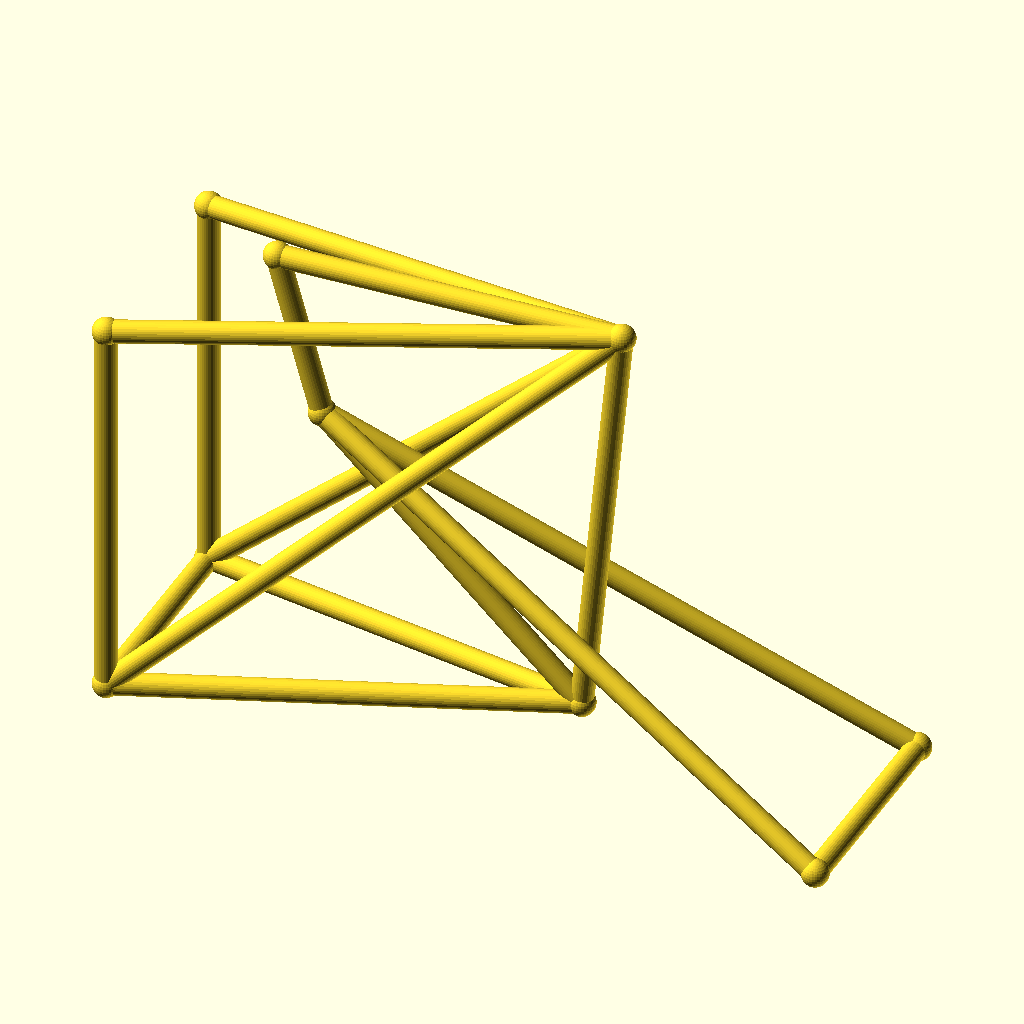
Cell 1: the model at its default parameters.
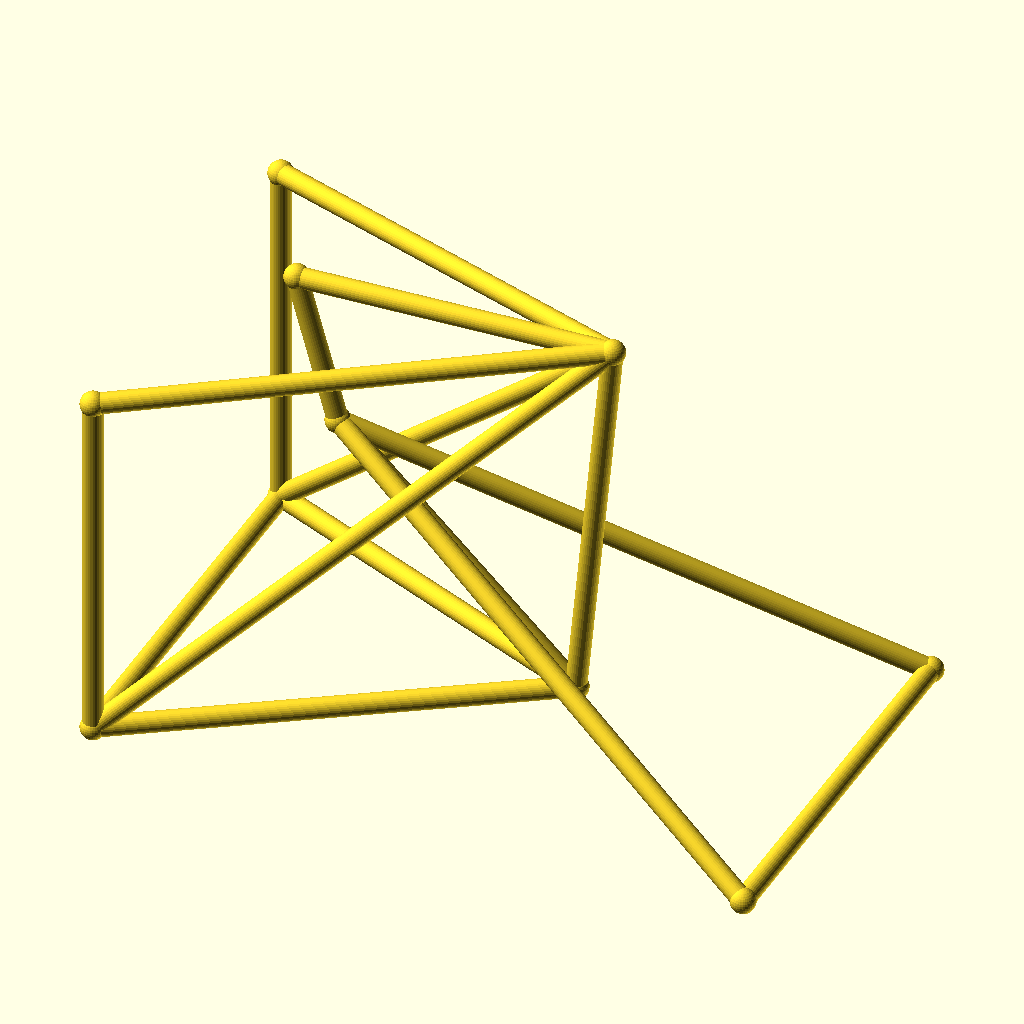
Cell 2: track = 88 (everything else at default).
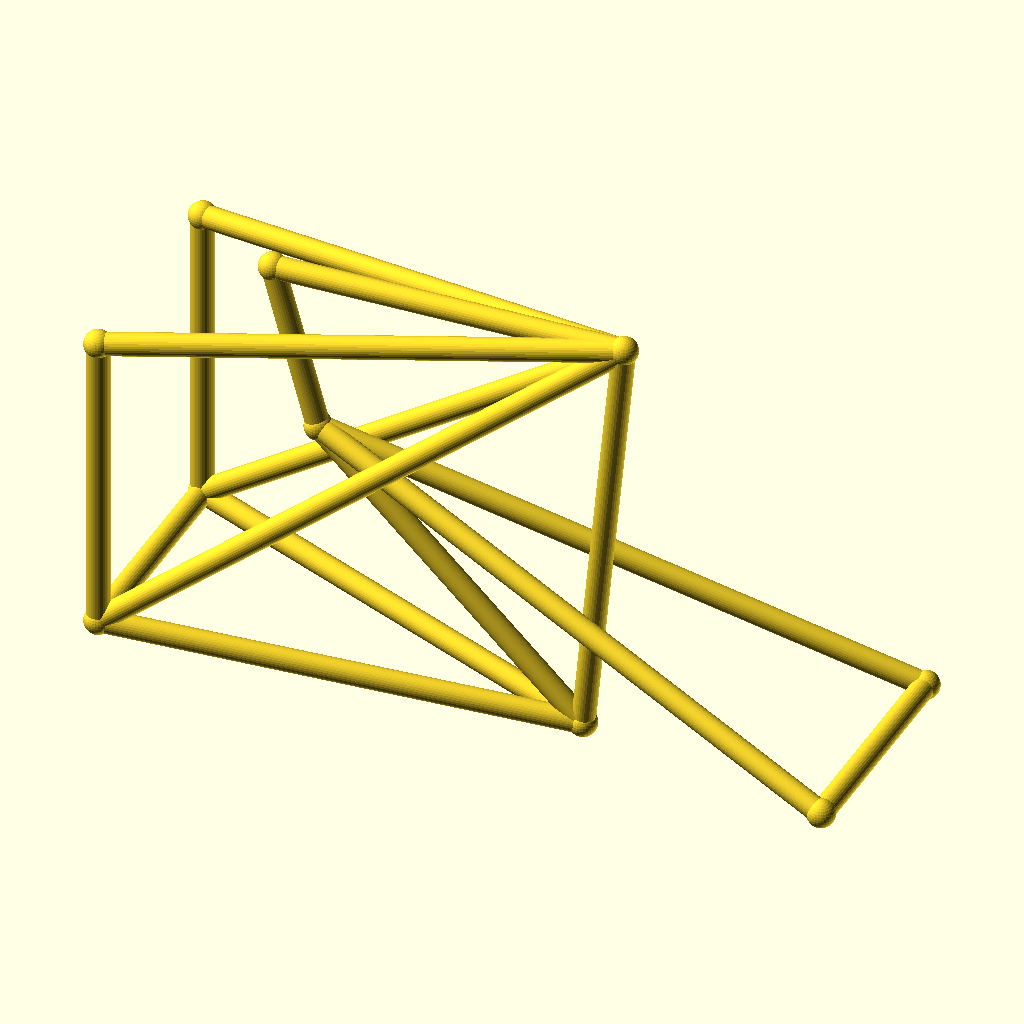
Cell 3: hub_z = 36 (everything else at default).
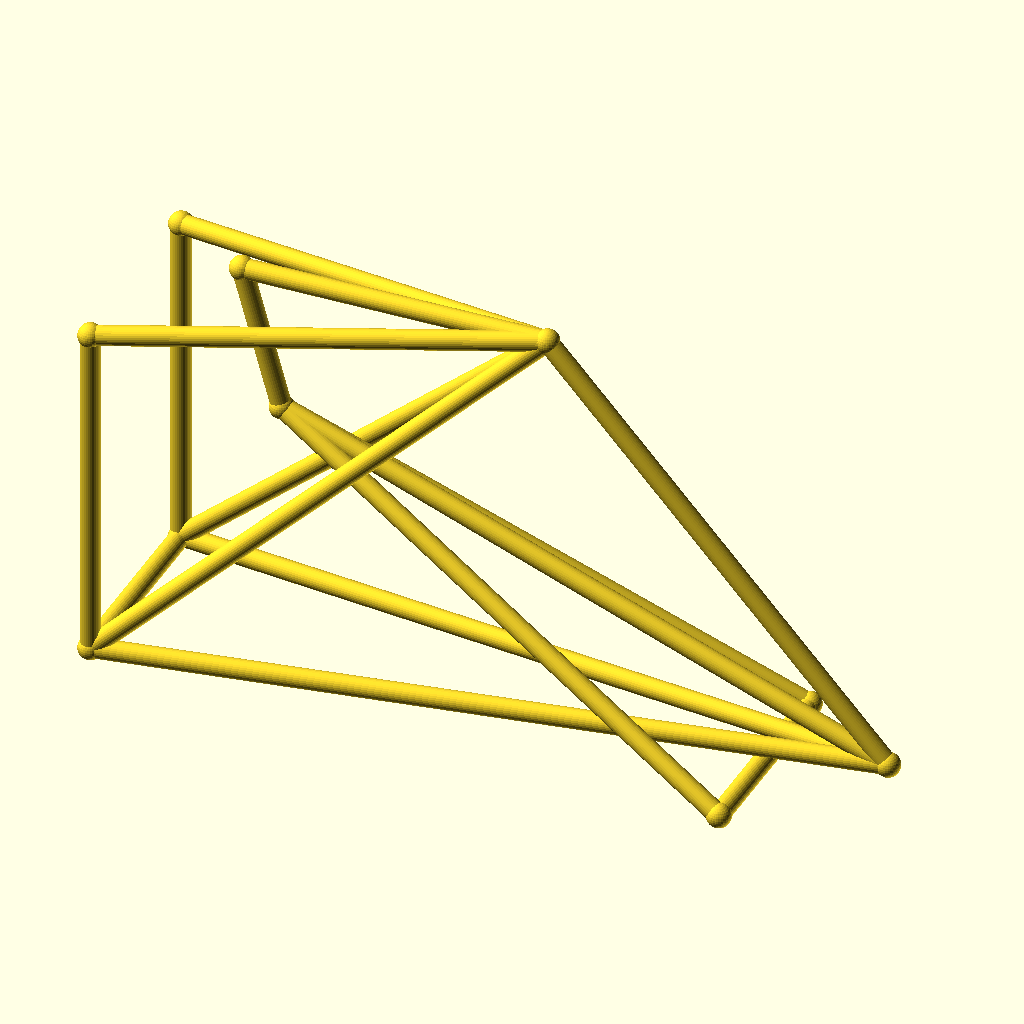
Cell 4: bb_x = 170 (everything else at default).
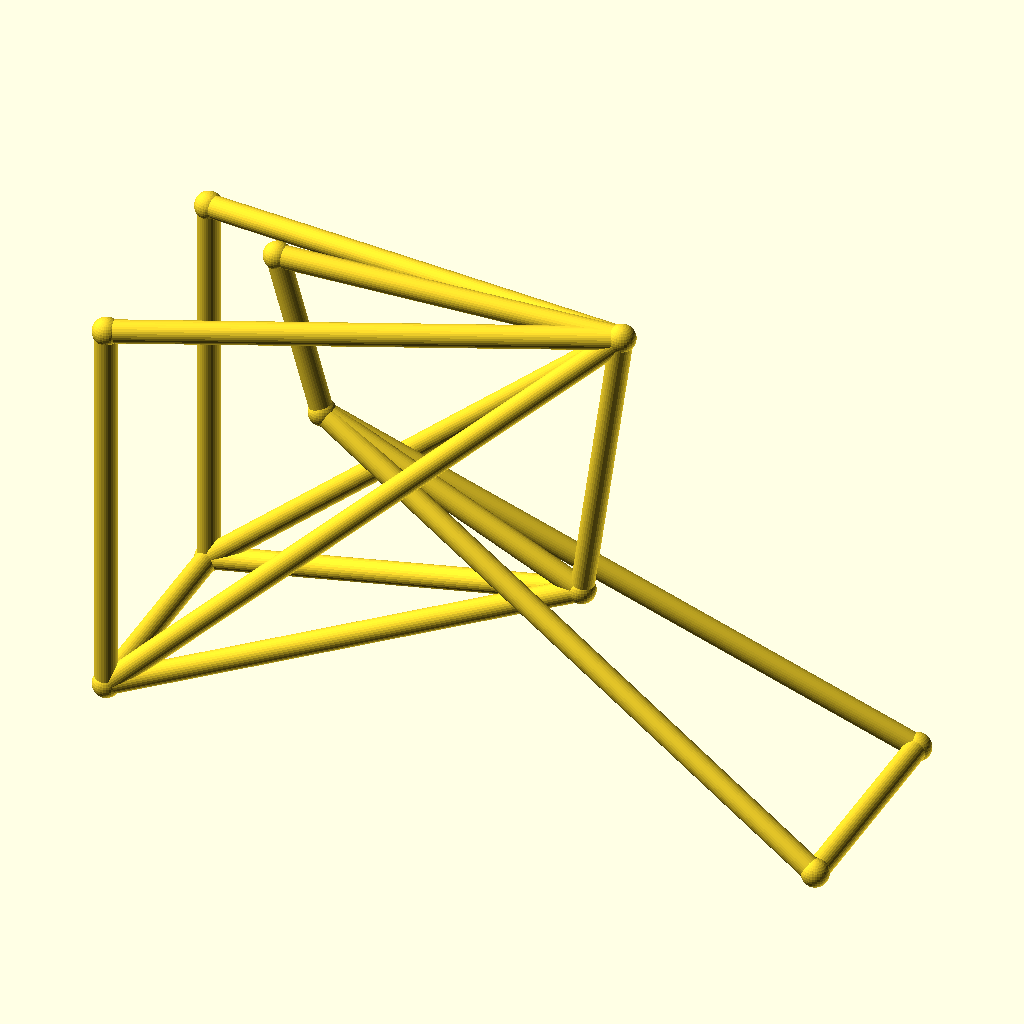
Cell 5 — bb_z set to 50, the other parameters unchanged.
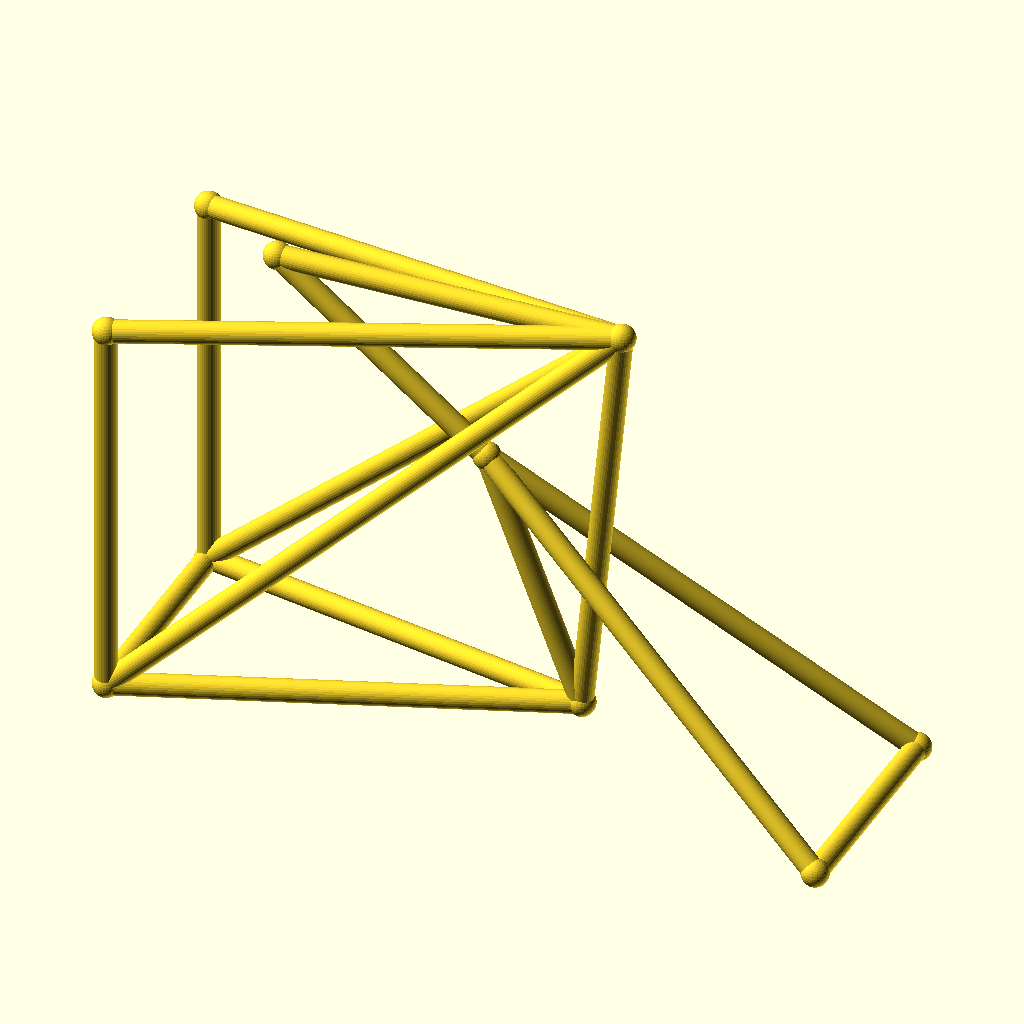
Cell 6: the same model with ht_bot_x = 66.
The same orthographic view direction (rotation 55°, 0°, 25°; colour scheme Cornfield) for every cell, with the view re-fitted per cell, so scale and position can differ between cells.
OpenSCAD source file optional_data/data/wire3/bikeframe/scene_0029.scad:
$fn = 32;

// ----------------------------------------------------------------------
// Bicycle frame: diamond frame, wheelbase 142 mm, with rack
// ----------------------------------------------------------------------

// --- parameters (mm) ---
track = 44;               // distance between the rear dropouts
hub_z = 18;               // wheel hub height
bb_x = 85;                // bottom bracket X
bb_z = 25;                // bottom bracket height
ht_bot_x = 33;            // head tube bottom X
ht_bot_z = 74;            // head tube bottom height
ht_top_x = 24;            // head tube top X
ht_top_z = 106;           // head tube top height
st_x = 93;                // seat cluster X
st_z = 108;               // seat cluster height
fh_x = 142;               // front hub X (wheelbase)
tube_r = 2.2;             // frame tube radius
joint_r = 2.7;            // joint ball radius
rack_z = 96;              // luggage rack height

bbox_x = fh_x + 2 * joint_r;  // overall X, joints included
bbox_y = track + 2 * joint_r;  // overall Y, joints included
bbox_z = 108 - hub_z + 2 * joint_r;  // overall Z, joints included
tube_d = 2 * tube_r;  // frame tube diameter
wheelbase = fh_x;  // rear axle to front hub
nodes = [[bb_x, 0, bb_z], [ht_bot_x, 0, ht_bot_z], [ht_top_x, 0, ht_top_z], [st_x, 0, st_z], [0, track / 2, hub_z], [0, -track / 2, hub_z], [fh_x, track / 2, hub_z], [fh_x, -track / 2, hub_z], [0, track / 2, rack_z], [0, -track / 2, rack_z]];

module member(a, b, r) {
  /* round stock from joint a to joint b, ends buried in the joint balls */
  d = b - a;
  length = norm(d);
  translate(a) rotate([0, acos(d[2] / length), atan2(d[1], d[0])])
    cylinder(h = length, r = r);
}

module joint(p, r) {
  /* ball at the joint centre, fatter than every member meeting there */
  translate(p) sphere(r = r);
}

/* members - each call is one graph edge */
member(nodes[1], nodes[2], tube_r);
member(nodes[1], nodes[0], tube_r);
member(nodes[2], nodes[3], tube_r);
member(nodes[3], nodes[0], tube_r);
member(nodes[0], nodes[4], tube_r);
member(nodes[0], nodes[5], tube_r);
member(nodes[3], nodes[4], tube_r);
member(nodes[3], nodes[5], tube_r);
member(nodes[1], nodes[6], tube_r);
member(nodes[1], nodes[7], tube_r);
member(nodes[6], nodes[7], tube_r);
member(nodes[4], nodes[5], tube_r);
member(nodes[3], nodes[8], tube_r);
member(nodes[3], nodes[9], tube_r);
member(nodes[8], nodes[4], tube_r);
member(nodes[9], nodes[5], tube_r);

/* joint balls */
for (p = nodes) joint(p, joint_r);
Parameter table extracted from the source (name, type, default, range or options):
track: number, default 44
hub_z: number, default 18
bb_x: number, default 85
bb_z: number, default 25
ht_bot_x: number, default 33
ht_bot_z: number, default 74
ht_top_x: number, default 24
ht_top_z: number, default 106
st_x: number, default 93
st_z: number, default 108
fh_x: number, default 142
tube_r: number, default 2.2
joint_r: number, default 2.7
rack_z: number, default 96
